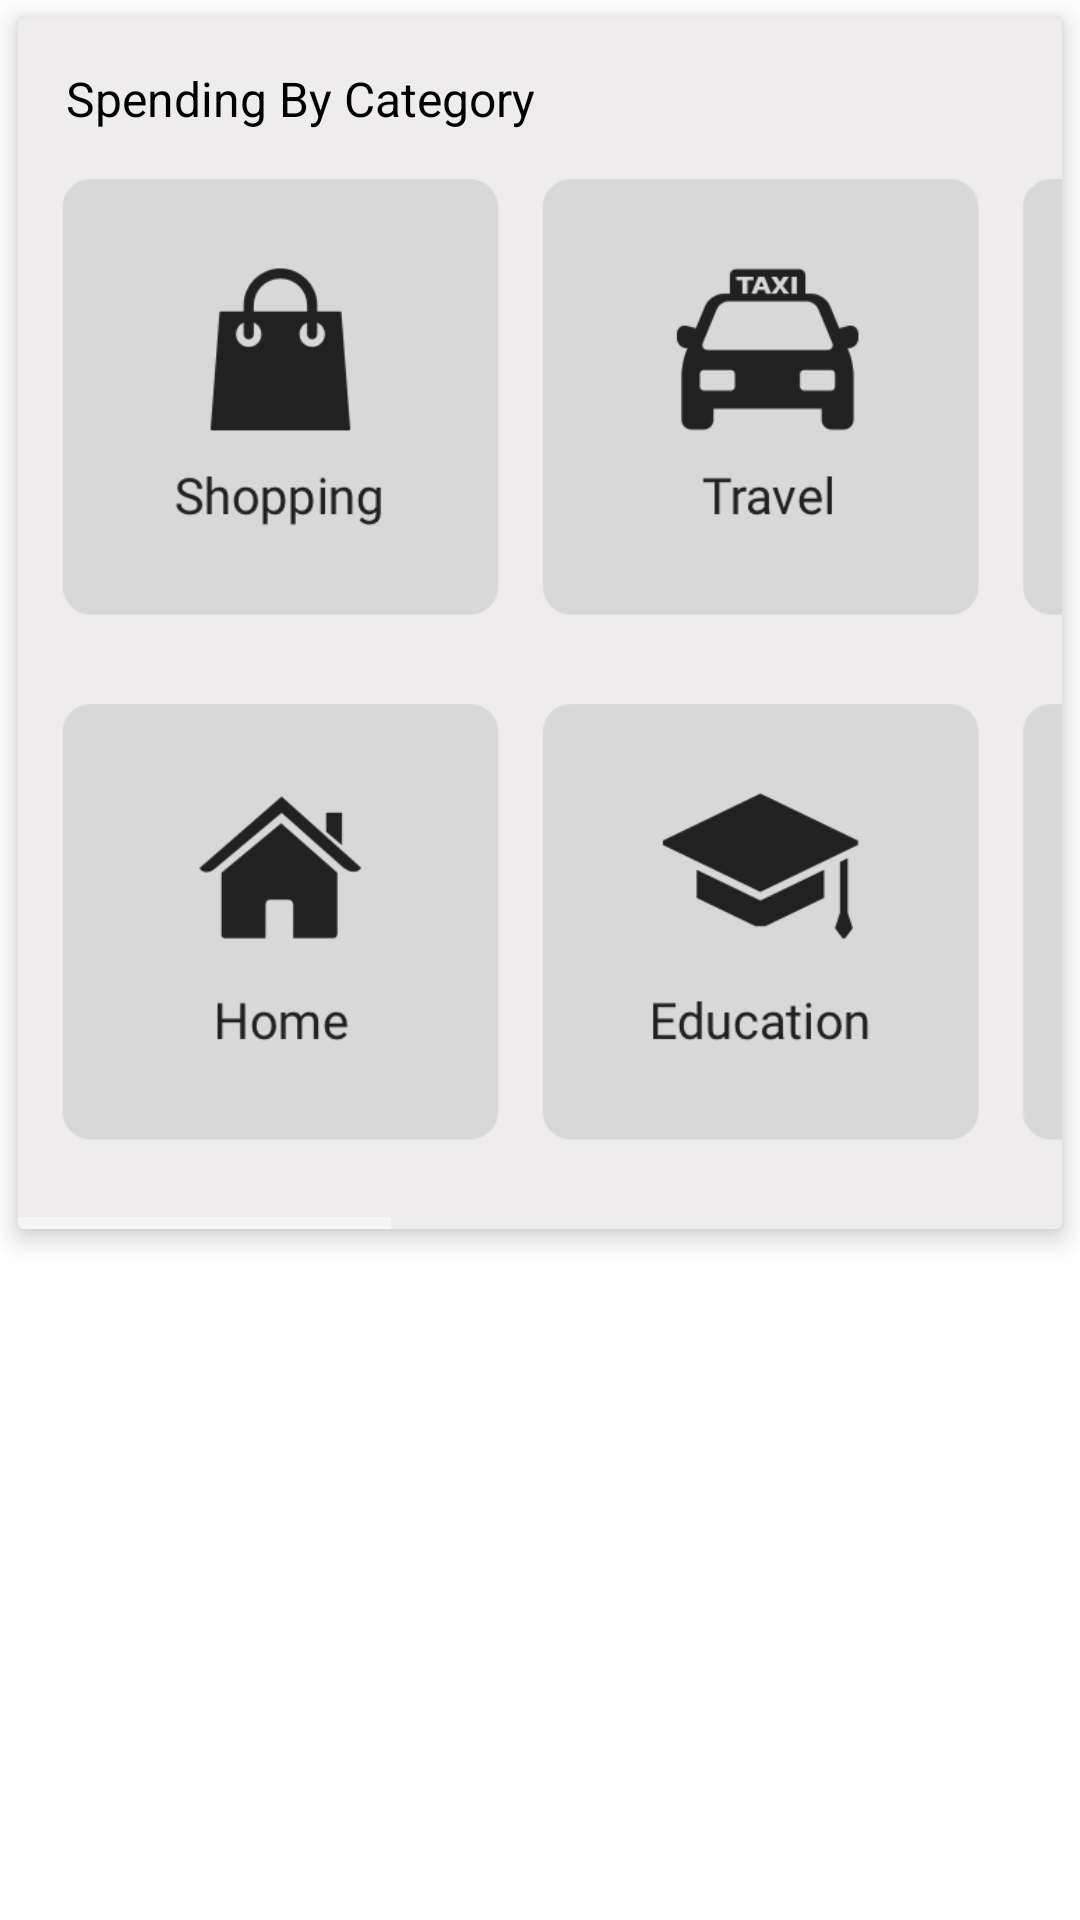

Here is an Android app screen rendered from its layout file. Give the layout XML and the strings, colors and styles it references.
<!-- AndroidManifest.xml: application theme AppTheme -->
<!-- res/layout/longview.xml -->
<?xml version="1.0" encoding="utf-8"?>
<RelativeLayout xmlns:android="http://schemas.android.com/apk/res/android"
    xmlns:app="http://schemas.android.com/apk/res-auto"
    android:orientation="vertical"
    android:layout_width="match_parent"
    android:layout_height="wrap_content"
    android:paddingBottom="20dp">
    <android.support.v7.widget.CardView
        android:layout_alignParentTop="true"
        android:layout_margin="6dp"
        app:cardBackgroundColor="@color/card_color"
        app:cardElevation="5dp"
        app:cardUseCompatPadding="false"
        android:layout_width="match_parent"
        android:layout_height="wrap_content">
        <LinearLayout
            android:layout_width="match_parent"
            android:layout_height="wrap_content"
            android:orientation="vertical">
        <TextView
            android:text="Spending By Category"
            android:layout_width="wrap_content"
            android:layout_height="wrap_content"
            android:layout_margin="16dp"
            android:layout_marginBottom="0dp"
            android:textSize="16sp"
            android:textColor="@android:color/black"/>
        <HorizontalScrollView
            android:layout_width="match_parent"
            android:layout_height="wrap_content">
            <ImageView
                android:id="@+id/image_long"
                android:src="@drawable/spending_by_category_notitle"
                android:layout_width="wrap_content"
                android:layout_height="350dp"
                android:scaleType="fitCenter"
                android:adjustViewBounds="true"/>
        </HorizontalScrollView>
        </LinearLayout>

    </android.support.v7.widget.CardView>

</RelativeLayout>
<!-- resources referenced by this layout -->
<resources>
  <color name="card_color">#EEECEC</color>
  <!-- drawable spending_by_category_notitle: png bitmap (drawable-xxxhdpi, 99537 bytes) -->
  <style name="AppTheme" parent="Theme.AppCompat.Light.DarkActionBar">
          
          <item name="colorPrimary">@color/colorPrimary</item>
          <item name="colorPrimaryDark">@color/colorPrimaryDark</item>
          <item name="colorAccent">@color/colorAccent</item>
          <item name="android:colorBackground">@android:color/white</item>
          <item name="android:textColorPrimary">@android:color/white</item>
          <item name="android:textColorSecondary">@android:color/white</item>
      </style>
  <color name="colorPrimary">#212121</color>
  <color name="colorPrimaryDark">#212121</color>
  <color name="colorAccent">#FF4081</color>
</resources>
